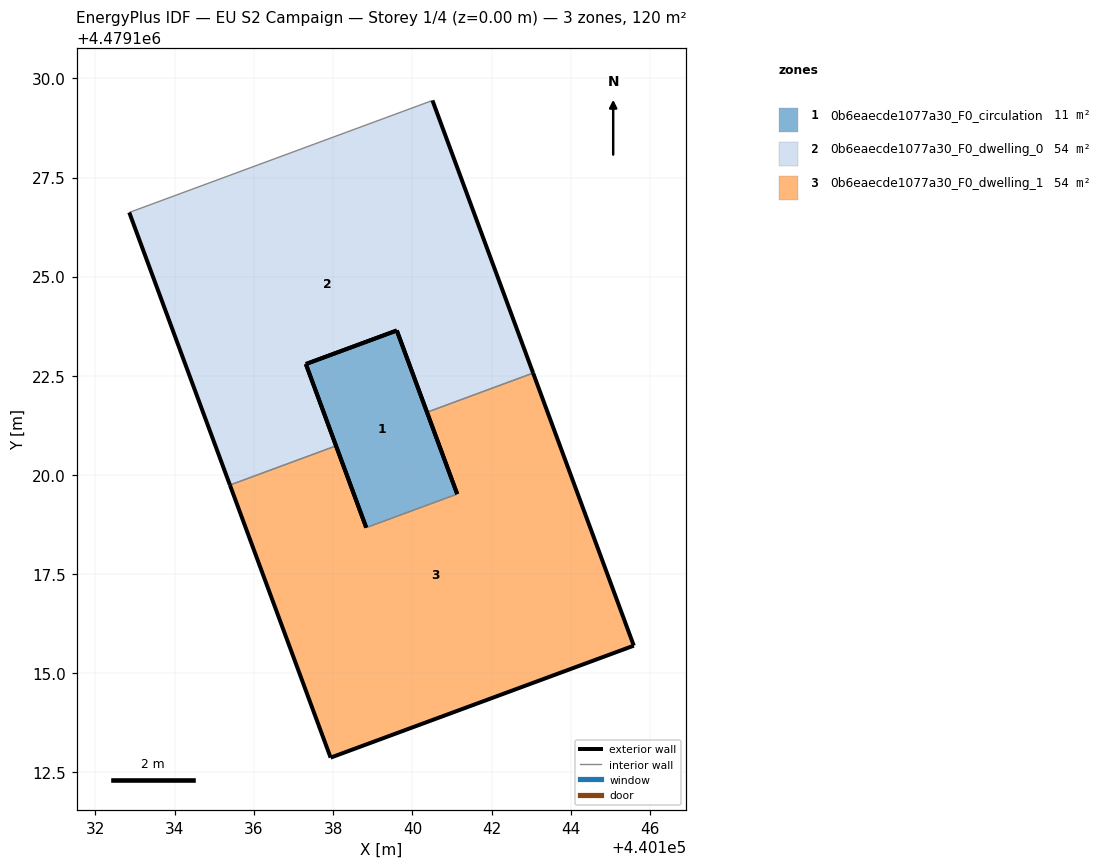
=== STOREY PLAN SPEC (per zone: floor XY polygon, exterior-wall plan segments, windows/doors) ===
zone 1: 0b6eaecde1077a30_F0_circulation  (10.8 m²)
  floor: (440141.13, 4479119.51) (440139.60, 4479123.64) (440137.31, 4479122.79) (440138.83, 4479118.67)
  exterior wall: (440139.60, 4479123.64) – (440141.13, 4479119.51)  [4.4 m]
  exterior wall: (440138.83, 4479118.67) – (440137.31, 4479122.79)  [4.4 m]
  exterior wall: (440137.31, 4479122.79) – (440139.60, 4479123.64)  [2.4 m]
  interior walls: 1
zone 2: 0b6eaecde1077a30_F0_dwelling_0  (54.4 m²)
  floor: (440143.04, 4479122.57) (440140.51, 4479129.45) (440132.85, 4479126.62) (440135.39, 4479119.74) (440138.07, 4479120.73) (440137.31, 4479122.79) (440139.60, 4479123.64) (440140.37, 4479121.58)
  exterior wall: (440140.51, 4479129.45) – (440143.04, 4479122.57)  [7.3 m]
  exterior wall: (440140.37, 4479121.58) – (440139.60, 4479123.64)  [2.2 m]
  exterior wall: (440137.31, 4479122.79) – (440138.07, 4479120.73)  [2.2 m]
  exterior wall: (440135.39, 4479119.74) – (440132.85, 4479126.62)  [7.3 m]
  exterior wall: (440139.60, 4479123.64) – (440137.31, 4479122.79)  [2.4 m]
  interior walls: 3
zone 3: 0b6eaecde1077a30_F0_dwelling_1  (54.4 m²)
  floor: (440145.59, 4479115.69) (440143.04, 4479122.57) (440140.37, 4479121.58) (440141.13, 4479119.51) (440138.83, 4479118.67) (440138.07, 4479120.73) (440135.39, 4479119.74) (440137.93, 4479112.86)
  exterior wall: (440138.07, 4479120.73) – (440138.83, 4479118.67)  [2.2 m]
  exterior wall: (440141.13, 4479119.51) – (440140.37, 4479121.58)  [2.2 m]
  exterior wall: (440143.04, 4479122.57) – (440145.59, 4479115.69)  [7.3 m]
  exterior wall: (440145.59, 4479115.69) – (440137.93, 4479112.86)  [8.2 m]
  exterior wall: (440137.93, 4479112.86) – (440135.39, 4479119.74)  [7.3 m]
  interior walls: 3

=== DERIVED (storey summary) ===
Building: EU S2 Campaign
Storey: 1 of 4  (floor level z = 0.00 m)
Storey gross floor area: 119.6 m²
Zones on this storey: 3
  - 0b6eaecde1077a30_F0_circulation: floor 10.8 m²; exterior wall 11.2 m (33.7 m²); WWR 0.0%
  - 0b6eaecde1077a30_F0_dwelling_0: floor 54.4 m²; exterior wall 21.5 m (64.5 m²); WWR 0.0%
  - 0b6eaecde1077a30_F0_dwelling_1: floor 54.4 m²; exterior wall 27.2 m (81.7 m²); WWR 0.0%
Zone adjacency (shared interzone walls):
  - 0b6eaecde1077a30_F0_circulation ↔ 0b6eaecde1077a30_F0_dwelling_1
  - 0b6eaecde1077a30_F0_dwelling_0 ↔ 0b6eaecde1077a30_F0_dwelling_1